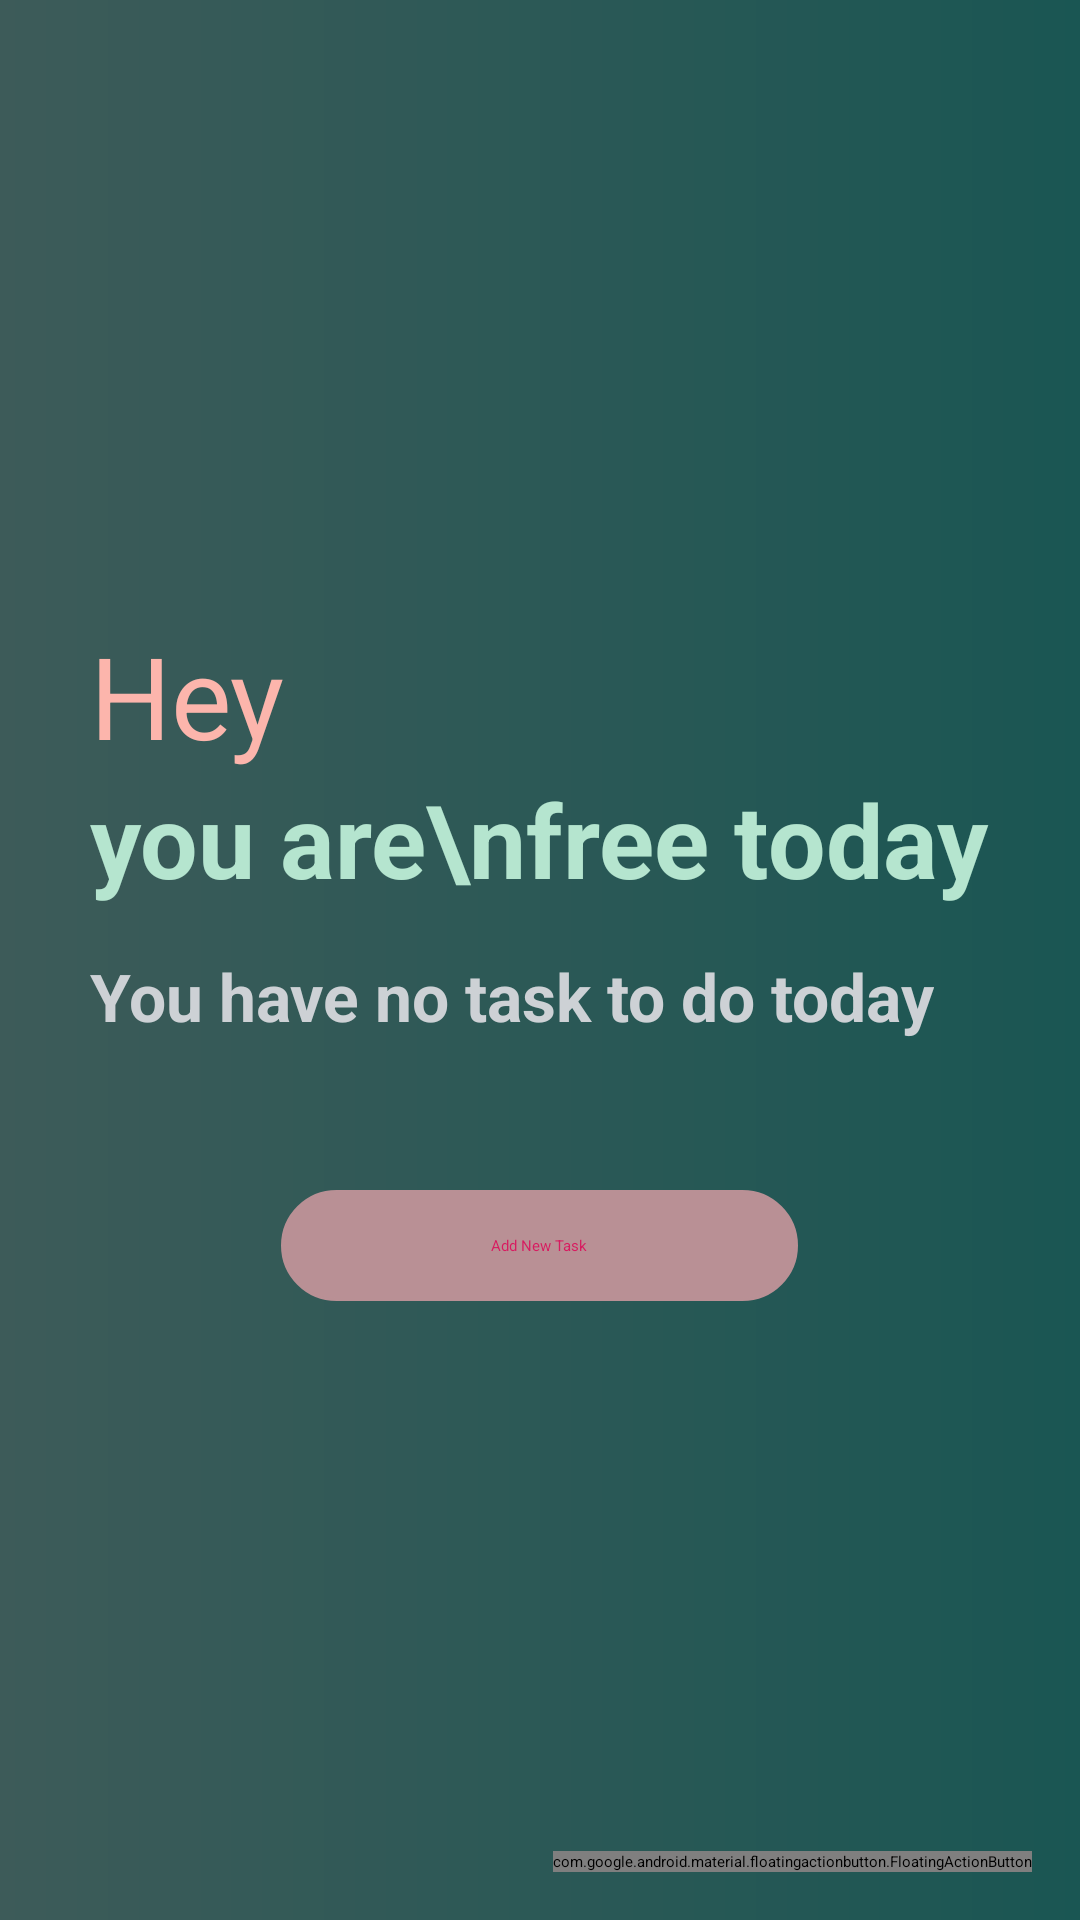

Android layout source for this screen:
<!-- AndroidManifest.xml: application theme Theme.Project -->
<!-- res/layout/activity_main.xml -->
<?xml version="1.0" encoding="utf-8"?>
<androidx.coordinatorlayout.widget.CoordinatorLayout xmlns:android="http://schemas.android.com/apk/res/android"
    xmlns:app="http://schemas.android.com/apk/res-auto"
    android:layout_width="match_parent"
    android:layout_height="match_parent"
    android:background="@drawable/gradient_main">


    <androidx.core.widget.NestedScrollView
        android:id="@+id/scrollView"
        android:layout_width="match_parent"
        android:layout_height="match_parent"

        android:clipToPadding="false"
        android:isScrollContainer="false"
        android:visibility="gone"
        app:layout_behavior="@string/appbar_scrolling_view_behavior">

        <LinearLayout
            android:layout_width="match_parent"
            android:layout_height="wrap_content"
            android:orientation="vertical">


            <LinearLayout
                android:id="@+id/todayContainer"
                android:layout_width="match_parent"
                android:layout_height="wrap_content"
                android:orientation="vertical">

                <TextView
                    android:layout_width="match_parent"
                    android:layout_height="wrap_content"
                    android:layout_marginHorizontal="30dp"
                    android:layout_marginTop="60dp"
                    android:layout_marginBottom="10dp"
                    android:text="Today's Tasks"
                    android:textColor="#FFFFFF"
                    android:textSize="27sp"
                    android:textStyle="bold" />

                <com.example.project.NoScrollListView
                    android:id="@+id/taskListToday"
                    android:layout_width="match_parent"
                    android:layout_height="wrap_content"
                    android:divider="#30CCCCCC"
                    android:dividerHeight="1dp" />

            </LinearLayout>


            <LinearLayout
                android:id="@+id/tomorrowContainer"
                android:layout_width="match_parent"
                android:layout_height="wrap_content"
                android:orientation="vertical">


                <TextView
                    android:layout_width="match_parent"
                    android:layout_height="wrap_content"
                    android:layout_marginHorizontal="30dp"
                    android:layout_marginTop="60dp"
                    android:layout_marginBottom="10dp"
                    android:text="Tomorrow's Tasks"
                    android:textColor="#FFFFFF"
                    android:textSize="27sp"
                    android:textStyle="bold" />

                <com.example.project.NoScrollListView
                    android:id="@+id/taskListTomorrow"
                    android:layout_width="match_parent"
                    android:layout_height="wrap_content"
                    android:divider="#30CCCCCC"
                    android:dividerHeight="1dp" />

            </LinearLayout>


            <LinearLayout
                android:id="@+id/otherContainer"
                android:layout_width="match_parent"
                android:layout_height="wrap_content"
                android:orientation="vertical">


                <TextView
                    android:layout_width="match_parent"
                    android:layout_height="wrap_content"
                    android:layout_marginHorizontal="30dp"
                    android:layout_marginTop="60dp"
                    android:layout_marginBottom="10dp"
                    android:text="Upcoming Tasks"
                    android:textColor="#FFFFFF"
                    android:textSize="27sp"
                    android:textStyle="bold" />

                <com.example.project.NoScrollListView
                    android:id="@+id/taskListUpcoming"
                    android:layout_width="match_parent"
                    android:layout_height="wrap_content"
                    android:divider="#30CCCCCC"
                    android:dividerHeight="1dp" />

            </LinearLayout>


        </LinearLayout>

    </androidx.core.widget.NestedScrollView>


    <LinearLayout
        android:id="@+id/empty"
        android:layout_width="match_parent"
        android:layout_height="wrap_content"
        android:layout_gravity="center"
        android:orientation="vertical"
        android:padding="30dp"
        android:visibility="visible">

        <TextView
            android:id="@+id/emptyTxt"
            android:layout_width="wrap_content"
            android:layout_height="wrap_content"
            android:text="Hey"
            android:textColor="#FCB5AC"
            android:textSize="38dp"
            android:textStyle="normal" />

        <TextView
            android:layout_width="wrap_content"
            android:layout_height="wrap_content"
            android:text="you are\nfree today"
            android:textColor="#B5E5CF"
            android:textSize="34dp"
            android:textStyle="bold" />

        <TextView
            android:layout_width="wrap_content"
            android:layout_height="wrap_content"
            android:layout_marginTop="15dp"
            android:text="You have no task to do today"
            android:textColor="#CDD1D5"
            android:textSize="22dp"
            android:textStyle="bold" />

        <Button
            style="?android:attr/borderlessButtonStyle"
            android:layout_width="wrap_content"
            android:layout_height="wrap_content"
            android:layout_gravity="center"
            android:layout_marginTop="50dp"
            android:background="@drawable/radius_border_button"
            android:onClick="openAddModifyTask"
            android:paddingHorizontal="70dp"
            android:paddingVertical="15dp"
            android:text="Add New Task"
            android:textColor="@color/colorAccent"
            app:backgroundTint="#98D7C2" />

    </LinearLayout>

    <com.google.android.material.floatingactionbutton.FloatingActionButton
        android:id="@+id/fab"
        android:layout_width="wrap_content"
        android:layout_height="wrap_content"
        android:layout_gravity="end|bottom"
        android:layout_margin="16dp"
        android:contentDescription="Add Task"
        android:onClick="openAddModifyTask"
        android:src="@drawable/ic_baseline_add_24" />

</androidx.coordinatorlayout.widget.CoordinatorLayout>
<!-- resources referenced by this layout -->
<resources>
  <color name="colorAccent">#D81B60</color>
  <!-- drawable gradient_main (drawable) -->
  <?xml version="1.0" encoding="utf-8"?>
  <shape xmlns:android="http://schemas.android.com/apk/res/android"
      android:shape="rectangle">
      <gradient
          android:startColor="#3D5B59"
          android:endColor="#1A5653" />
  </shape>
  <!-- drawable radius_border_button (drawable) -->
  <?xml version="1.0" encoding="utf-8"?>
  <selector xmlns:android="http://schemas.android.com/apk/res/android">
      <item android:state_pressed="true" >
          <shape android:shape="rectangle"  >
              <corners android:radius="90dip" />
              <stroke android:width="1dip" android:color="#444444" />
              <solid android:color="#FFFFFF"/>
          </shape>
      </item>
      <item >
          <shape android:shape="rectangle"  >
              <corners android:radius="90dip" />
              <stroke android:width="1dip" android:color="#B99095" />
              <solid android:color="#B99095"/>
          </shape>
      </item>
  </selector>
</resources>
